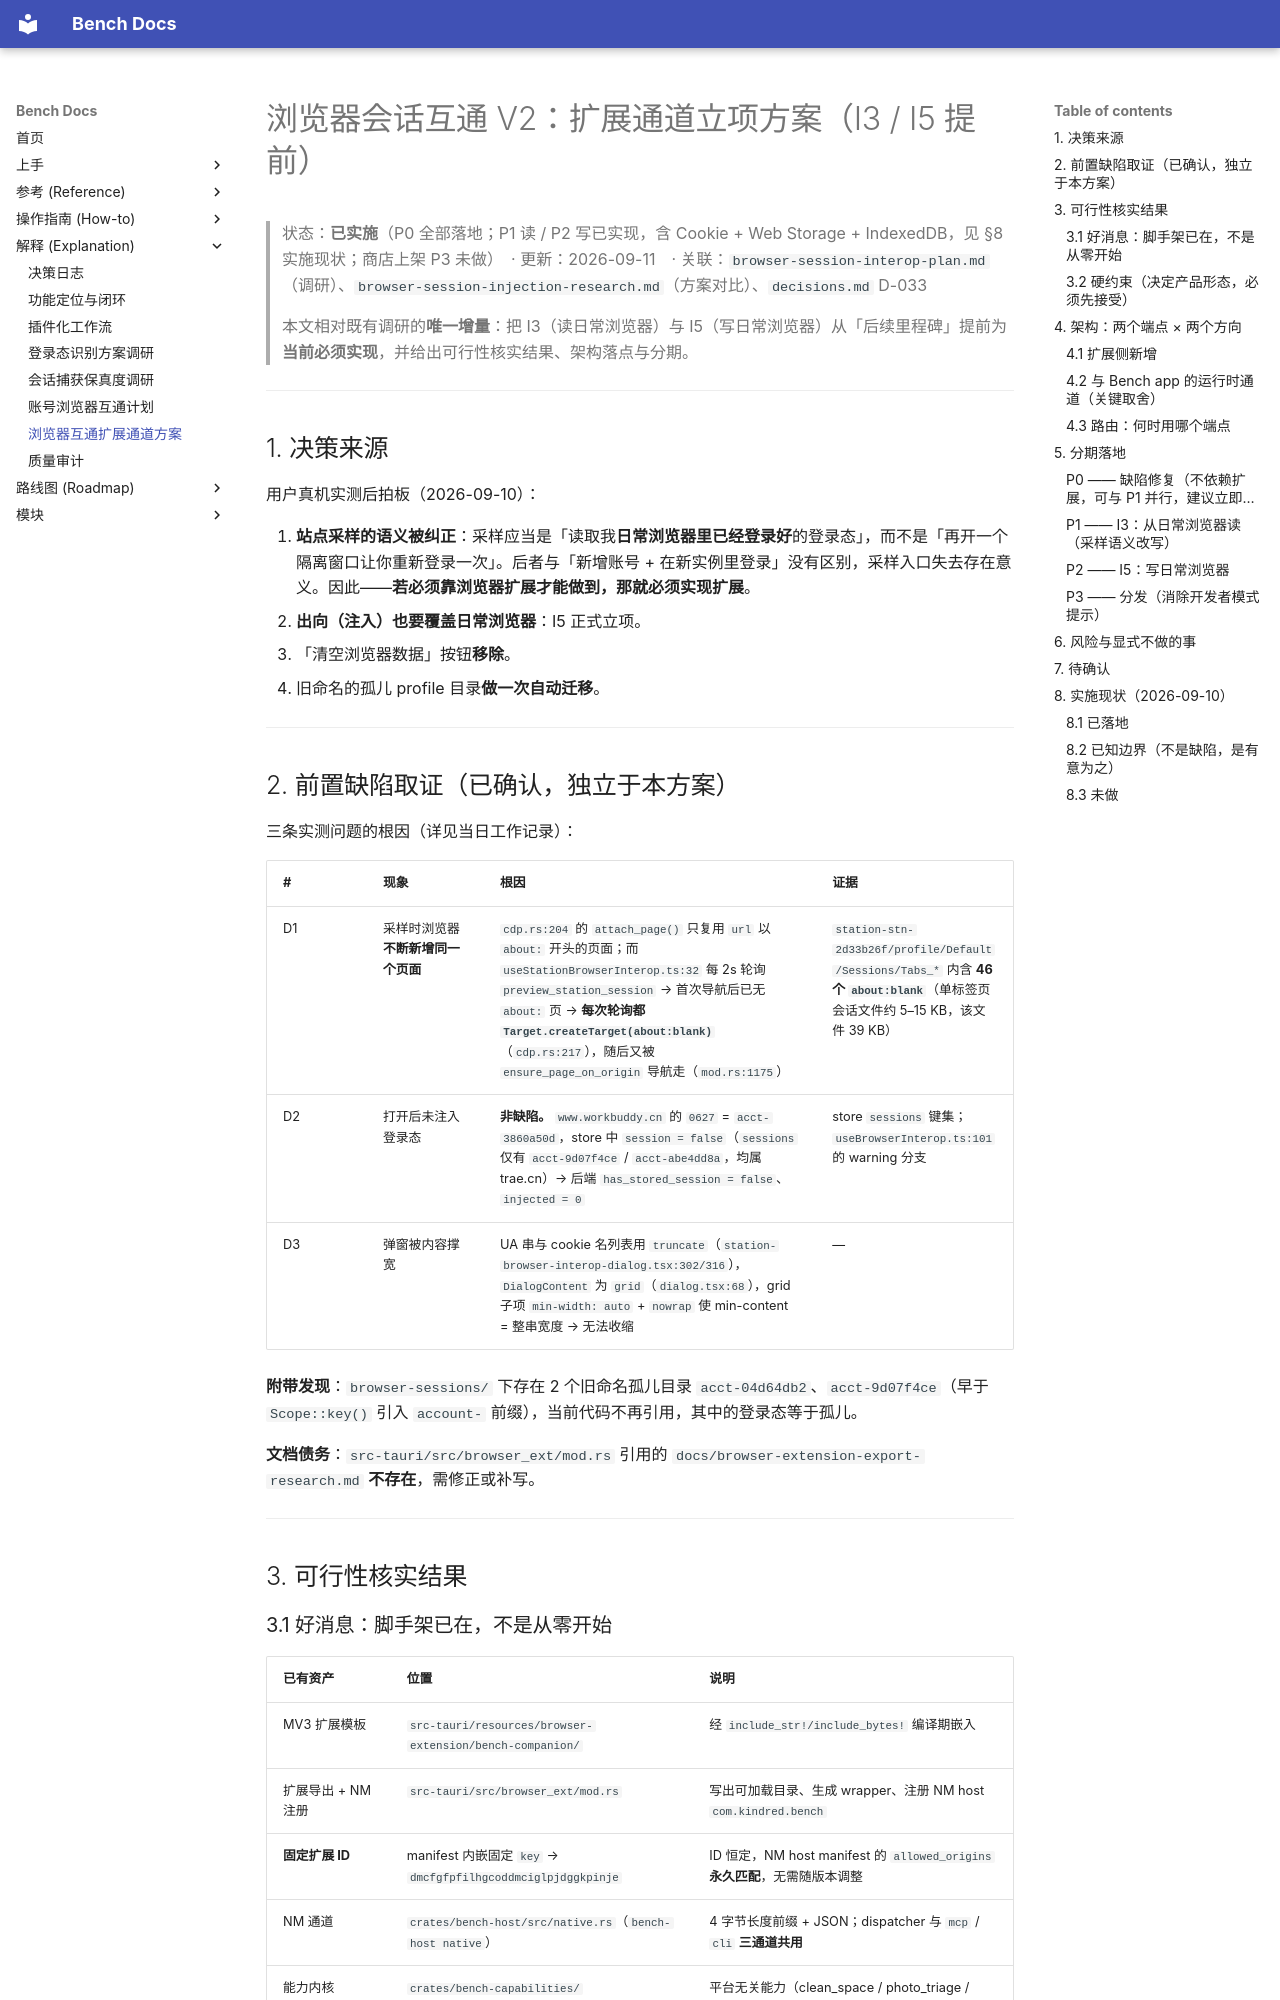

repository: indredK/bench · page: explanation/browser-session-extension-plan/index.html · generator: mkdocs

# 浏览器会话互通 V2：扩展通道立项方案（I3 / I5 提前）

> 状态：**已实施**（P0 全部落地；P1 读 / P2 写已实现，含 Cookie + Web Storage + IndexedDB，见 §8 实施现状；商店上架 P3 未做）　· 更新：2026-09-11　· 关联：`browser-session-interop-plan.md`（调研）、`browser-session-injection-research.md`（方案对比）、`decisions.md` D-033
>
> 本文相对既有调研的**唯一增量**：把 I3（读日常浏览器）与 I5（写日常浏览器）从「后续里程碑」提前为**当前必须实现**，并给出可行性核实结果、架构落点与分期。

---

## 1. 决策来源

用户真机实测后拍板（2026-09-10）：

1. **站点采样的语义被纠正**：采样应当是「读取我**日常浏览器里已经登录好**的登录态」，而不是「再开一个隔离窗口让你重新登录一次」。后者与「新增账号 + 在新实例里登录」没有区别，采样入口失去存在意义。因此——**若必须靠浏览器扩展才能做到，那就必须实现扩展**。
2. **出向（注入）也要覆盖日常浏览器**：I5 正式立项。
3. 「清空浏览器数据」按钮**移除**。
4. 旧命名的孤儿 profile 目录**做一次自动迁移**。

---

## 2. 前置缺陷取证（已确认，独立于本方案）

三条实测问题的根因（详见当日工作记录）：

| #   | 现象                               | 根因                                                                                                                                                                                                                                                                                                     | 证据                                                                                                                            |
| --- | ---------------------------------- | -------------------------------------------------------------------------------------------------------------------------------------------------------------------------------------------------------------------------------------------------------------------------------------------------------- | ------------------------------------------------------------------------------------------------------------------------------- |
| D1  | 采样时浏览器**不断新增同一个页面** | `cdp.rs:204` 的 `attach_page()` 只复用 `url` 以 `about:` 开头的页面；而 `useStationBrowserInterop.ts:32` 每 2s 轮询 `preview_station_session` → 首次导航后已无 `about:` 页 → **每次轮询都 `Target.createTarget(about:blank)`**（`cdp.rs:217`），随后又被 `ensure_page_on_origin` 导航走（`mod.rs:1175`） | `station-stn-2d33b26f/profile/Default/Sessions/Tabs_*` 内含 **46 个 `about:blank`**（单标签页会话文件约 5–15 KB，该文件 39 KB） |
| D2  | 打开后未注入登录态                 | **非缺陷。** `www.workbuddy.cn` 的 `0627` = `acct-3860a50d`，store 中 `session = false`（`sessions` 仅有 `acct-9d07f4ce` / `acct-abe4dd8a`，均属 trae.cn）→ 后端 `has_stored_session = false`、`injected = 0`                                                                                            | store `sessions` 键集；`useBrowserInterop.ts:101` 的 warning 分支                                                               |
| D3  | 弹窗被内容撑宽                     | UA 串与 cookie 名列表用 `truncate`（`station-browser-interop-dialog.tsx:302/316`），`DialogContent` 为 `grid`（`dialog.tsx:68`），grid 子项 `min-width: auto` + `nowrap` 使 min-content = 整串宽度 → 无法收缩                                                                                            | —                                                                                                                               |

**附带发现**：`browser-sessions/` 下存在 2 个旧命名孤儿目录 `acct-04d64db2`、`acct-9d07f4ce`（早于 `Scope::key()` 引入 `account-` 前缀），当前代码不再引用，其中的登录态等于孤儿。

**文档债务**：`src-tauri/src/browser_ext/mod.rs` 引用的 `docs/browser-extension-export-research.md` **不存在**，需修正或补写。

---

## 3. 可行性核实结果
